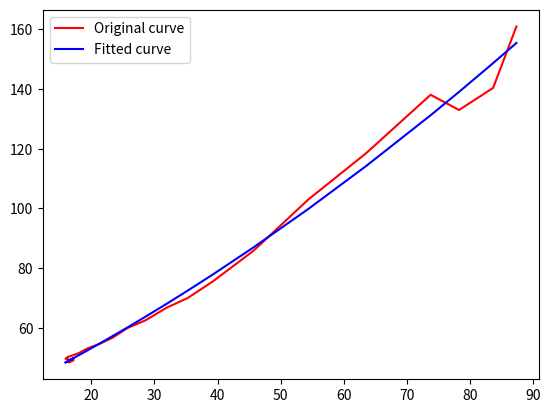

Python code for this plot:
import numpy as np
import matplotlib.pyplot as plt
from scipy.optimize import curve_fit
from scipy.optimize import leastsq


def Fun_curve_fit(x, a1, a2, a3):  # 定义拟合函数 采用curve_fit，x必须是第一个参数
    return a1 * x ** 2 + a2 * x + a3


def Fun_leastsq(p, x):  # 定义拟合函数形式
    a1, a2, a3 = p
    return a1 * x ** 2 + a2 * x + a3


def error(p, x, y):  # 拟合残差
    return Fun_leastsq(p, x) - y


# 画样本点
def test_draw_samplepoint():
    Xi = np.array(
        [8.3, 10.8, 13.1, 17.5, 27.5, 37.9, 46.5, 52.6, 56.2, 57.9, 59.9, 61.1, 62.8, 64.2, 65.5, 66.9, 68, 68.9, 70,
         70.7, 71.4, 71.5, 70.7, 67.7, 66.7, 65])
    xdata1 = np.array(
        [6.6, 9.2, 11.3, 14.4, 23.6, 32.1, 40.8, 46.4, 49.8, 52.4, 55.2, 57.6, 60, 62, 63.6, 65.1, 66.3, 66.5, 65.3,
         63.2, 62.1, 61.5, 61.3, 60.8, 60.5, 60.1])
    xdata2 = np.array(
        [5.8, 7.1, 10.5, 11.8, 12.8, 13.5, 13.5, 14.3, 14.8, 15.5, 16.3, 16.5, 16.7, 16.7, 16.9, 16.9, 16.9, 17.1, 18.8,
         20.5, 21.3, 21.9, 22.1, 22, 23, 23.3])
    xdata3 = np.array(
        [36.4, 52.6, 50.3, 31.7, 31.3, 27.6, 31.8, 30.7, 26.9, 21, 19, 15.2, 14.9, 12.9, 10.9, 10.1, 9.4, 8.5, 8.8, 9.3,
         10.2, 10.9, 11.1, 11.5, 11.4, 11.4])
    xdata4 = np.array(
        [51, 31.1, 28, 42.1, 32.2, 26.8, 13.9, 8.6, 8.4, 11, 9.5, 10.6, 8.4, 8.4, 8.5, 7.9, 7.3, 7.8, 7.1, 7, 6.3, 5.6,
         5.4, 5.7, 5, 5.2])
    Yi = np.array(
        [161, 140.4, 133, 138.1, 118.4, 103, 85.8, 75.6, 70, 66.8, 62.4, 60, 56.6, 54.6, 53.1, 51.5, 50.5, 50.3, 49.6,
         49.5, 49.1, 48.6, 48.4, 49.2, 48.6, 49.2])
    Zi = np.array(
        [0x70, 0x80, 0xa0, 0xe0, 0x100, 0x120, 0x130, 0x150, 0x180, 0x1c0, 0x1f0, 0x230, 0x260, 0x2a0, 0x2e0, 0x320,
         0x360, 0x3b0, 0x3f0, 0x440, 0x480, 0x4c0, 0x510, 0x570, 0x5b0, 0x610])
    # plt.scatter(Xi, Yi, color="red", label="Sample Point", linewidth=1)
    plt.scatter(xdata3+xdata4, Yi, color="red", label="Sample Point", linewidth=1)
    plt.show()


def test_curvefit():
    # xdata = np.array([0, 4, 8, 16, 32, 48, 64, 80, 96, 112, 128, 144, 160, 192, 224, 255])  # x轴
    # ydata = np.array([0, 6, 14, 29, 61, 90, 115, 138, 161, 181, 199, 214, 226, 242, 254, 260])  # 清新亮丽

    # xdata = np.array(
    #     [8.3, 10.8, 13.1, 17.5, 27.5, 37.9, 46.5, 52.6, 56.2, 57.9, 59.9, 61.1, 62.8, 64.2, 65.5, 66.9, 68, 68.9, 70,
    #      70.7, 71.4, 71.5, 70.7, 67.7, 66.7, 65])
    xdata = np.array(
        [6.6, 9.2, 11.3, 14.4, 23.6, 32.1, 40.8, 46.4, 49.8, 52.4, 55.2, 57.6, 60, 62, 63.6, 65.1, 66.3, 66.5, 65.3,
         63.2, 62.1, 61.5, 61.3, 60.8, 60.5, 60.1])
    xdata2 = np.array(
        [5.8, 7.1, 10.5, 11.8, 12.8, 13.5, 13.5, 14.3, 14.8, 15.5, 16.3, 16.5, 16.7, 16.7, 16.9, 16.9, 16.9, 17.1, 18.8,
         20.5, 21.3, 21.9, 22.1, 22, 23, 23.3])
    xdata3 = np.array(
        [36.4, 52.6, 50.3, 31.7, 31.3, 27.6, 31.8, 30.7, 26.9, 21, 19, 15.2, 14.9, 12.9, 10.9, 10.1, 9.4, 8.5, 8.8, 9.3,
         10.2, 10.9, 11.1, 11.5, 11.4, 11.4])
    xdata4 = np.array(
        [51, 31.1, 28, 42.1, 32.2, 26.8, 13.9, 8.6, 8.4, 11, 9.5, 10.6, 8.4, 8.4, 8.5, 7.9, 7.3, 7.8, 7.1, 7, 6.3, 5.6,
         5.4, 5.7, 5, 5.2])
    ydata = np.array(
        [161, 140.4, 133, 138.1, 118.4, 103, 85.8, 75.6, 70, 66.8, 62.4, 60, 56.6, 54.6, 53.1, 51.5, 50.5, 50.3, 49.6,
         49.5, 49.1, 48.6, 48.4, 49.2, 48.6, 49.2])
    xdata = xdata3 + xdata4;
    # ydata = np.array(
    #     [0x70, 0x80, 0xa0, 0xe0, 0x100, 0x120, 0x130, 0x150, 0x180, 0x1c0, 0x1f0, 0x230, 0x260, 0x2a0, 0x2e0, 0x320,
    #      0x360, 0x3b0, 0x3f0, 0x440, 0x480, 0x4c0, 0x510, 0x570, 0x5b0, 0x610])

    p0 = [0.1, -0.01, 100]  # 拟合的初始参数设置，可以任意设置 最小二乘法使用

    # 下面是曲线拟合的三种方式 polyfit, curve_fit 和 leastsq 实际选用一种即可

    para = np.polyfit(xdata3+xdata4, ydata, 2)  # 该函数主要做多项式拟合，如果是指数，对数 推荐使用后面两种方式
    y_fitted = para[0] * (xdata ** 2) + para[1] * xdata + para[2]
    # y_fitted = para[0] * xdata + para[1]

    # para, pcov = curve_fit(Fun_curve_fit, xdata, ydata)
    # y_fitted = Fun_curve_fit(xdata, para[0], para[1], para[2])  # 画出拟合后的曲线

    # para = leastsq(error, p0, args=(xdata, ydata))  # 最小二乘法进行拟合
    # y_fitted = Fun_leastsq(para[0], xdata)  # 画出拟合后的曲线

    plt.figure
    plt.plot(xdata, ydata, 'r', label='Original curve')
    plt.plot(xdata, y_fitted, '-b', label='Fitted curve')
    plt.legend()
    plt.show()
    print(para)


if __name__ == '__main__':
    test_curvefit()
    # test_draw_samplepoint()
